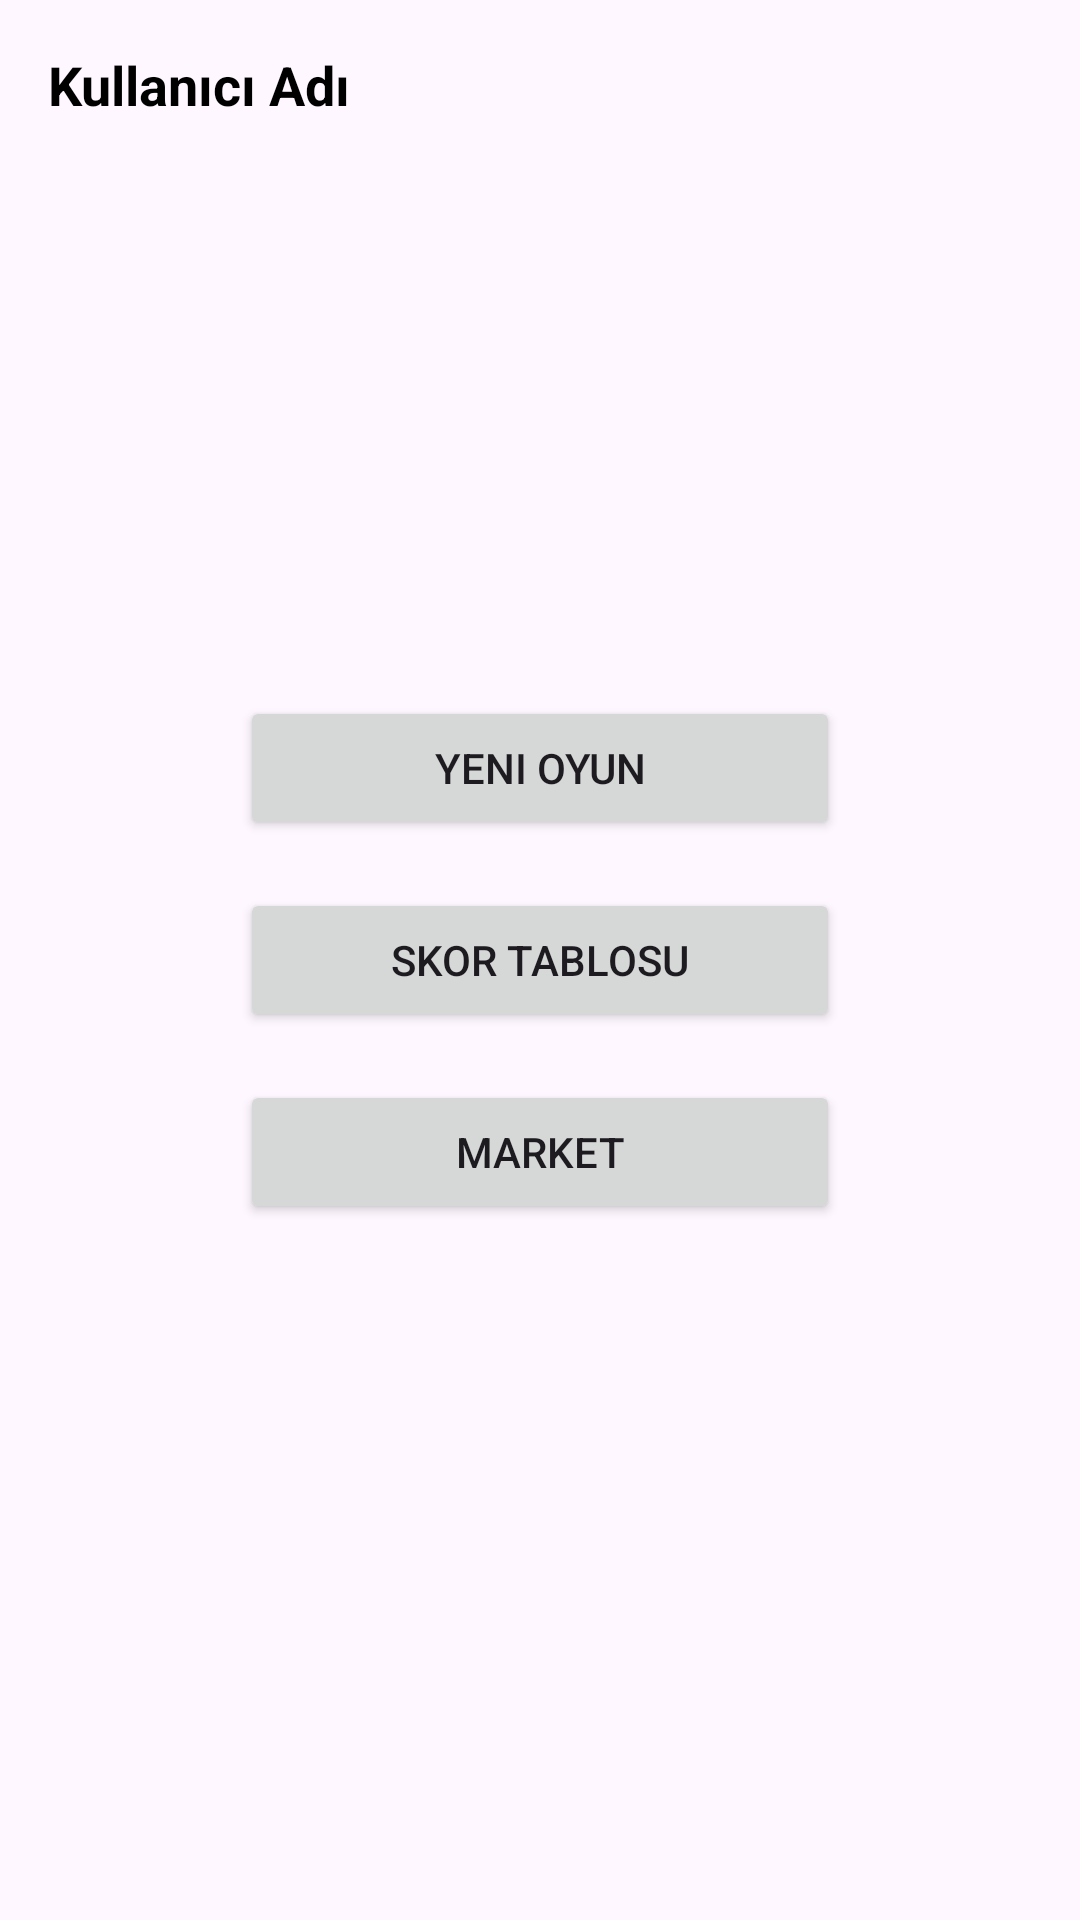

Reconstruct the res/layout file that produces this screen, plus the resources it refers to.
<!-- AndroidManifest.xml: application theme Theme.Kelimeoyunu -->
<!-- res/layout/activity_main_menu.xml -->
<?xml version="1.0" encoding="utf-8"?>
<RelativeLayout xmlns:android="http://schemas.android.com/apk/res/android"
    android:layout_width="match_parent"
    android:layout_height="match_parent"
    android:padding="16dp">

    <TextView
        android:id="@+id/tvUsername"
        android:layout_width="wrap_content"
        android:layout_height="wrap_content"
        android:text="Kullanıcı Adı"
        android:textSize="18sp"
        android:textStyle="bold"
        android:textColor="#000000"
        android:layout_alignParentStart="true"
        android:layout_alignParentTop="true" />

    <LinearLayout
        android:layout_width="match_parent"
        android:layout_height="wrap_content"
        android:orientation="vertical"
        android:layout_centerInParent="true"
        android:gravity="center">

        <Button
            android:id="@+id/btnYeniOyun"
            android:layout_width="200dp"
            android:layout_height="wrap_content"
            android:text="Yeni Oyun"
            android:layout_marginBottom="16dp"/>

        <Button
            android:id="@+id/btnSkorTablosu"
            android:layout_width="200dp"
            android:layout_height="wrap_content"
            android:text="Skor Tablosu"
            android:layout_marginBottom="16dp"/>

        <Button
            android:id="@+id/btnMarket"
            android:layout_width="200dp"
            android:layout_height="wrap_content"
            android:text="Market" />
    </LinearLayout>

</RelativeLayout>
<!-- resources referenced by this layout -->
<resources>
  <style name="Theme.Kelimeoyunu" parent="Base.Theme.Kelimeoyunu" />
  <style name="Base.Theme.Kelimeoyunu" parent="Theme.Material3.DayNight.NoActionBar">
          
          
      </style>
</resources>
